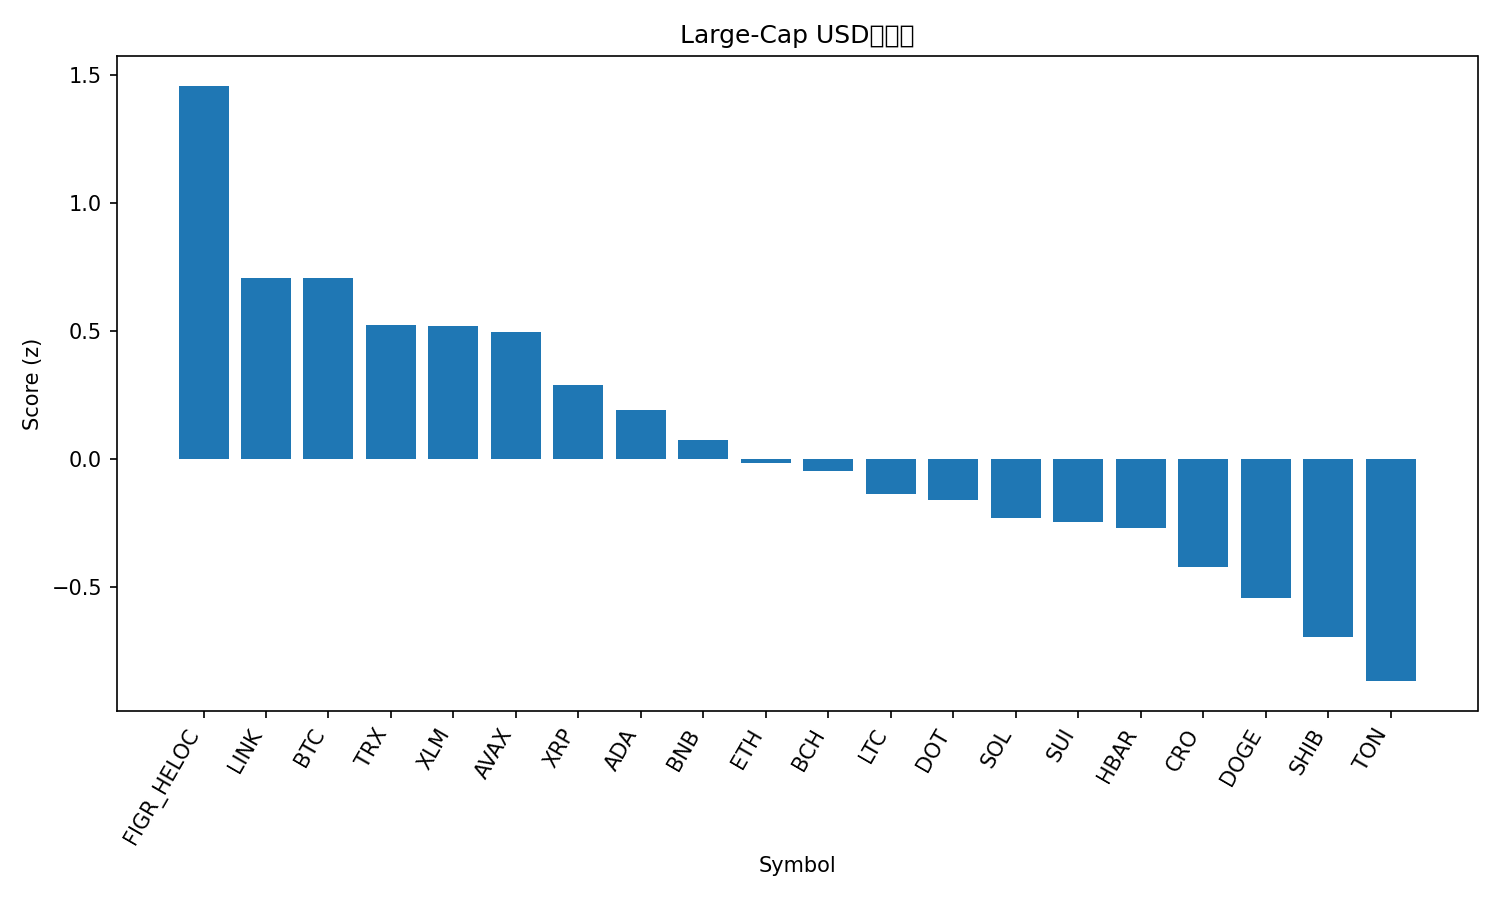

Data behind this chart, as committed beside it:
rank, name, symbol, price, pct_1h, pct_24h, pct_7d, pct_1h_vs_btc, pct_24h_vs_btc, pct_7d_vs_btc, market_cap_rank, market_cap, volume_usd, score
1, Figure Heloc, FIGR_HELOC, 0.997, 0.1585, 0.9782, 0.04928, 0.1289, 3.729, 2.623, 19, 12532064842, 10440474, 1.456
2, Chainlink, LINK, 21.37, 0.807, -7.762, -8.425, 0.7774, -5.011, -5.852, 14, 14483499993, 1510022806, 0.7059
3, Bitcoin, BTC, 112347, 0.02962, -2.751, -2.573, 0.0, 0.0, 0.0, 1, 2235680304826, 67446242911, 0.7055
4, TRON, TRX, 0.3404, -0.2981, -1.147, -0.9165, -0.3278, 1.604, 1.657, 10, 32269564743, 1182476117, 0.5227
5, Stellar, XLM, 0.3641, 0.2126, -4.946, -3.924, 0.183, -2.195, -1.351, 21, 11597080797, 333765711, 0.5177
6, Avalanche, AVAX, 31.7, -0.2878, -4.151, 8.926, -0.3174, -1.4, 11.5, 17, 13370073042, 1742355732, 0.4949
7, XRP, XRP, 2.83, 0.08868, -5.106, -5.409, 0.05906, -2.355, -2.835, 4, 169173256032, 9468915675, 0.2885
8, Cardano, ADA, 0.8187, 0.3131, -7.942, -4.694, 0.2835, -5.191, -2.121, 11, 29870988902, 2188493060, 0.1891
9, BNB, BNB, 983.4, -0.3543, -5.95, 6.94, -0.3839, -3.199, 9.513, 5, 136833675049, 3541894095, 0.07396
10, Ethereum, ETH, 4161, 0.1258, -7.288, -7.362, 0.09616, -4.537, -4.789, 2, 501585661295, 50368054265, -0.01485
11, Bitcoin Cash, BCH, 563.1, -0.1285, -5.541, -4.869, -0.1581, -2.79, -2.296, 22, 11222713824, 420413508, -0.04695
12, Litecoin, LTC, 105.3, 0.216, -8.685, -7.049, 0.1864, -5.934, -4.476, 28, 8030921969, 866181947, -0.1387
13, Polkadot, DOT, 3.96, -0.01119, -7.509, -4.4, -0.0408, -4.758, -1.827, 36, 6030760577, 461631544, -0.1594
14, Solana, SOL, 217.8, 0.09035, -8.469, -6.451, 0.06073, -5.718, -3.878, 6, 118144868025, 12040828045, -0.2305
15, Sui, SUI, 3.33, 0.03012, -8.431, -4.68, 0.0005037, -5.679, -2.107, 20, 11873566300, 1785275422, -0.2476
16, Hedera, HBAR, 0.2182, -0.006085, -7.63, -6.927, -0.0357, -4.879, -4.353, 25, 9243419009, 350121356, -0.2704
17, Cronos, CRO, 0.2122, -0.5246, -3.93, -7.225, -0.5542, -1.179, -4.652, 29, 7380943825, 101650805, -0.4221
18, Dogecoin, DOGE, 0.2374, 0.1291, -9.896, -10.15, 0.09953, -7.145, -7.574, 8, 35828102360, 5002690208, -0.542
19, Shiba Inu, SHIB, 1.201e-05, -0.4466, -6.471, -7.515, -0.4763, -3.72, -4.942, 31, 7071805297, 370596986, -0.6976
20, Toncoin, TON, 2.78, -0.1071, -9.621, -11.49, -0.1367, -6.87, -8.914, 30, 7077574057, 322367378, -0.8683
21, Hyperliquid, HYPE, 47.27, -0.5471, -9.179, -11.56, -0.5767, -6.428, -8.984, 18, 12780126402, 940208718, -1.376
